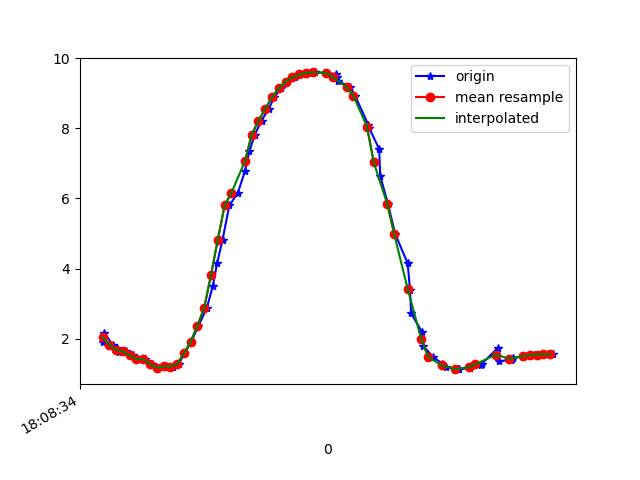

Data behind this chart, as committed beside it:
1617818914121, 514557654690302, 1.9127696, -4.4064846, 8.541911
1617818914125, 514557673921072, 2.168, -4.918, 8.195
1617818914150, 514557693151842, 1.826, -4.465, 8.531
1617818914162, 514557712382612, 1.734, -4.429, 8.568
1617818914169, 514557731613382, 1.629, -4.551, 8.525
1617818914188, 514557750844152, 1.636, -4.533, 8.533
1617818914210, 514557770074922, 1.526, -4.5, 8.571
1617818914235, 514557789305692, 1.417, -4.603, 8.535
1617818914246, 514557808536462, 1.414, -4.578, 8.549
1617818914266, 514557827767232, 1.278, -4.56, 8.58
1617818914285, 514557846998002, 1.172, -4.668, 8.537
1617818914305, 514557866349707, 1.207, -4.627, 8.554
1617818914328, 514557885580477, 1.2, -4.534, 8.605
1617818914345, 514557904811247, 1.28, -4.484, 8.62
1617818914361, 514557924042017, 1.58, -4.383, 8.621
1617818914382, 514557943272787, 1.918, -4.247, 8.621
1617818914403, 514557962503557, 2.368, -4.059, 8.6
1617818914428, 514557981734327, 2.886, -3.847, 8.539
1617818914445, 514558000965097, 3.495, -3.636, 8.403
1617818914458, 514558020195867, 4.156, -3.386, 8.204
1617818914474, 514558039426637, 4.828, -3.071, 7.956
1617818914494, 514558058657407, 5.8, -2.837, 7.372
1617818914519, 514558077888177, 6.158, -2.418, 7.23
1617818914540, 514558097118947, 6.779, -2.153, 6.741
1617818914553, 514558116349717, 7.343, -1.903, 6.205
1617818914569, 514558135580487, 7.823, -1.642, 5.67
1617818914589, 514558154811257, 8.217, -1.395, 5.154
1617818914610, 514558174042027, 8.561, -1.19, 4.619
1617818914627, 514558193272797, 8.888, -0.9985, 4.005
1617818914646, 514558212503567, 9.146, -0.8306, 3.422
1617818914664, 514558231734337, 9.331, -0.7084, 2.91
1617818914688, 514558250965107, 9.459, -0.6086, 2.488
1617818914711, 514558270195877, 9.54, -0.5475, 2.176
1617818914731, 514558289426647, 9.582, -0.5274, 1.984
1617818914746, 514558308657417, 9.596, -0.5552, 1.912
1617818914780, 514558327888187, 9.583, -0.6344, 1.95
1617818914810, 514558347118957, 9.544, -0.7597, 2.091
1617818914812, 514558366349727, 9.47, -0.9369, 2.339
1617818914815, 514558385580497, 9.352, -1.179, 2.681
1617818914851, 514558404811267, 9.177, -1.485, 3.102
1617818914865, 514558424042037, 8.928, -1.83, 3.603
1617818914904, 514558443272807, 8.099, -2.112, 5.097
1617818914907, 514558462503577, 8, -2.639, 5.009
1617818914936, 514558481734347, 7.407, -3.087, 5.625
1617818914939, 514558500965117, 6.646, -3.486, 6.302
1617818914962, 514558520195887, 5.84, -3.852, 6.863
1617818914983, 514558539426657, 4.992, -4.172, 7.329
1617818915020, 514558558657427, 4.151, -4.401, 7.71
1617818915027, 514558577888197, 3.383, -4.545, 7.996
1617818915030, 514558597118967, 2.724, -4.653, 8.183
1617818915062, 514558616349737, 2.2, -4.773, 8.272
1617818915066, 514558635580507, 1.791, -4.884, 8.305
1617818915094, 514558654811277, 1.488, -4.952, 8.325
1617818915122, 514558674042047, 1.291, -4.996, 8.331
1617818915132, 514558693272817, 1.181, -5.053, 8.314
1617818915169, 514558712503587, 1.132, -5.121, 8.279
1617818915172, 514558731734357, 1.131, -5.2, 8.229
1617818915205, 514558750965127, 1.162, -5.273, 8.179
1617818915208, 514558770195897, 1.207, -5.3, 8.154
1617818915236, 514558789426667, 1.248, -5.268, 8.169
1617818915239, 514558808657437, 1.285, -5.2, 8.206
... 11 more rows
